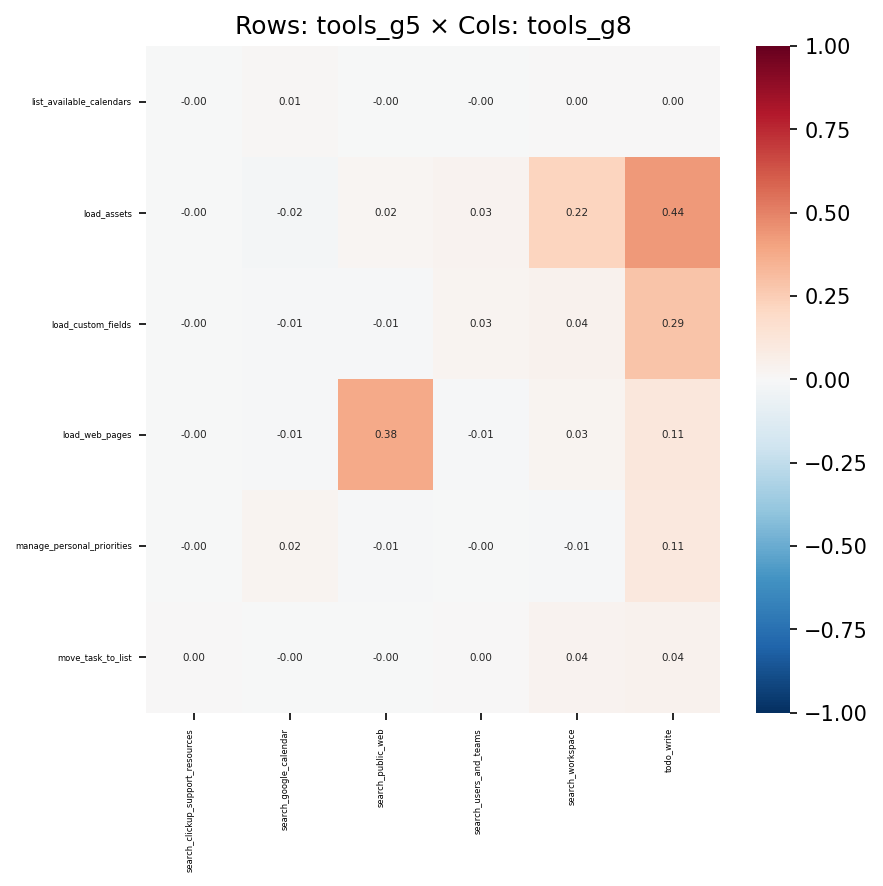

The data file committed next to this chart (first rows):
, search_clickup_support_resources, search_google_calendar, search_public_web, search_users_and_teams, search_workspace, todo_write
list_available_calendars, -0.0002158, 0.01287, -0.0008862, -0.0007335, 0.001355, 0.002339
load_assets, -0.002452, -0.01707, 0.02079, 0.03411, 0.2195, 0.4371
load_custom_fields, -0.002406, -0.01018, -0.008374, 0.02691, 0.04096, 0.2854
load_web_pages, -0.003213, -0.01348, 0.3794, -0.01227, 0.02823, 0.1124
manage_personal_priorities, -0.001938, 0.02353, -0.009965, -0.002926, -0.01004, 0.1086
move_task_to_list, 0.0001723, -0.0008545, -0.004164, 0.001641, 0.03608, 0.04072
